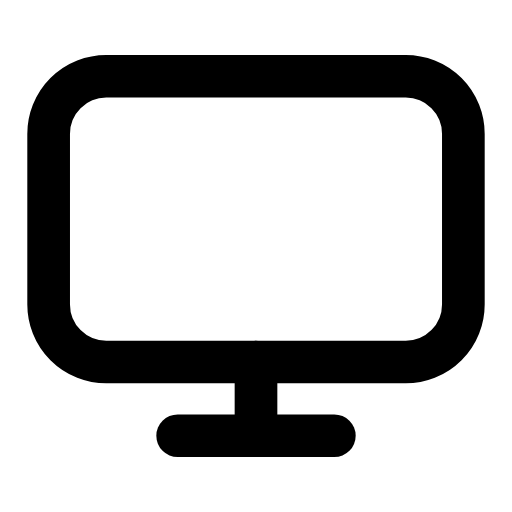
t = 0.00 s
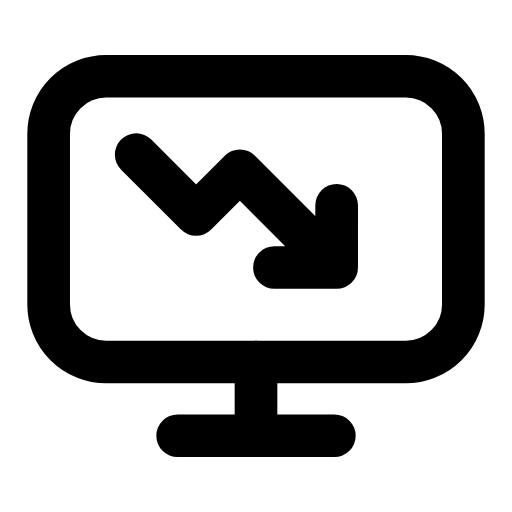
t = 0.30 s
t = 0.58 s: frame unchanged from t = 0.30 s, image omitted
t = 0.88 s: frame unchanged from t = 0.30 s, image omitted
t = 1.18 s: frame unchanged from t = 0.30 s, image omitted
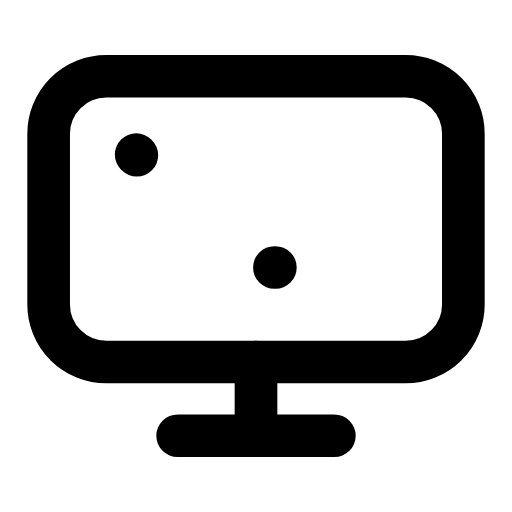
t = 1.49 s

The animated SVG that drew these frames (rendered in a browser with its animation timeline set to each time). Animation: 1 SMIL element (animate=1); one cycle of 1.80 s, repeats indefinitely.

<svg xmlns="http://www.w3.org/2000/svg" width="24" height="24" viewBox="0 0 24 24" fill="none"><g transform="translate(-0.96 -0.96) scale(1.08)"><rect stroke="currentColor" stroke-width="1.852" stroke-linecap="round" stroke-linejoin="round" fill="none" x="3" y="4.2" width="18" height="12.4" rx="2.5"></rect><path stroke="currentColor" stroke-width="1.852" stroke-linecap="round" stroke-linejoin="round" fill="none" d="M12 16.6L12 19.2"></path><line stroke="currentColor" stroke-width="1.852" stroke-linecap="round" stroke-linejoin="round" fill="none" x1="8.6" y1="19.8" x2="15.4" y2="19.8"></line><path stroke="currentColor" stroke-width="1.852" stroke-linecap="round" stroke-linejoin="round" fill="none" d="M6.8 7.6L9.4 10.2L11.3 8.3L15.5 12.5M12.8 12.5L15.5 12.5L15.5 9.8" pathLength="1" stroke-dasharray="1"><animate attributeName="stroke-dashoffset" values="1;1;0;0;0;0;1;1;1" keyTimes="0;0.054;0.279;0.45;0.6;0.714;0.864;0.9;1" dur="1.8s" repeatCount="indefinite" calcMode="spline" keySplines="0.16 1 0.3 1;0.16 1 0.3 1;0.16 1 0.3 1;0.16 1 0.3 1;0.16 1 0.3 1;0.16 1 0.3 1;0.16 1 0.3 1;0.16 1 0.3 1"/></path></g></svg>
